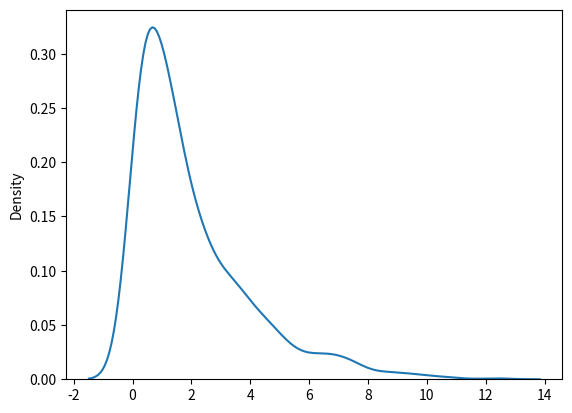

Write the Python code that produced this figure.
from numpy import random
import matplotlib.pyplot as plt
import seaborn as sns

sns.distplot(random.exponential(scale = 2, size=1000), hist=False)

plt.show()